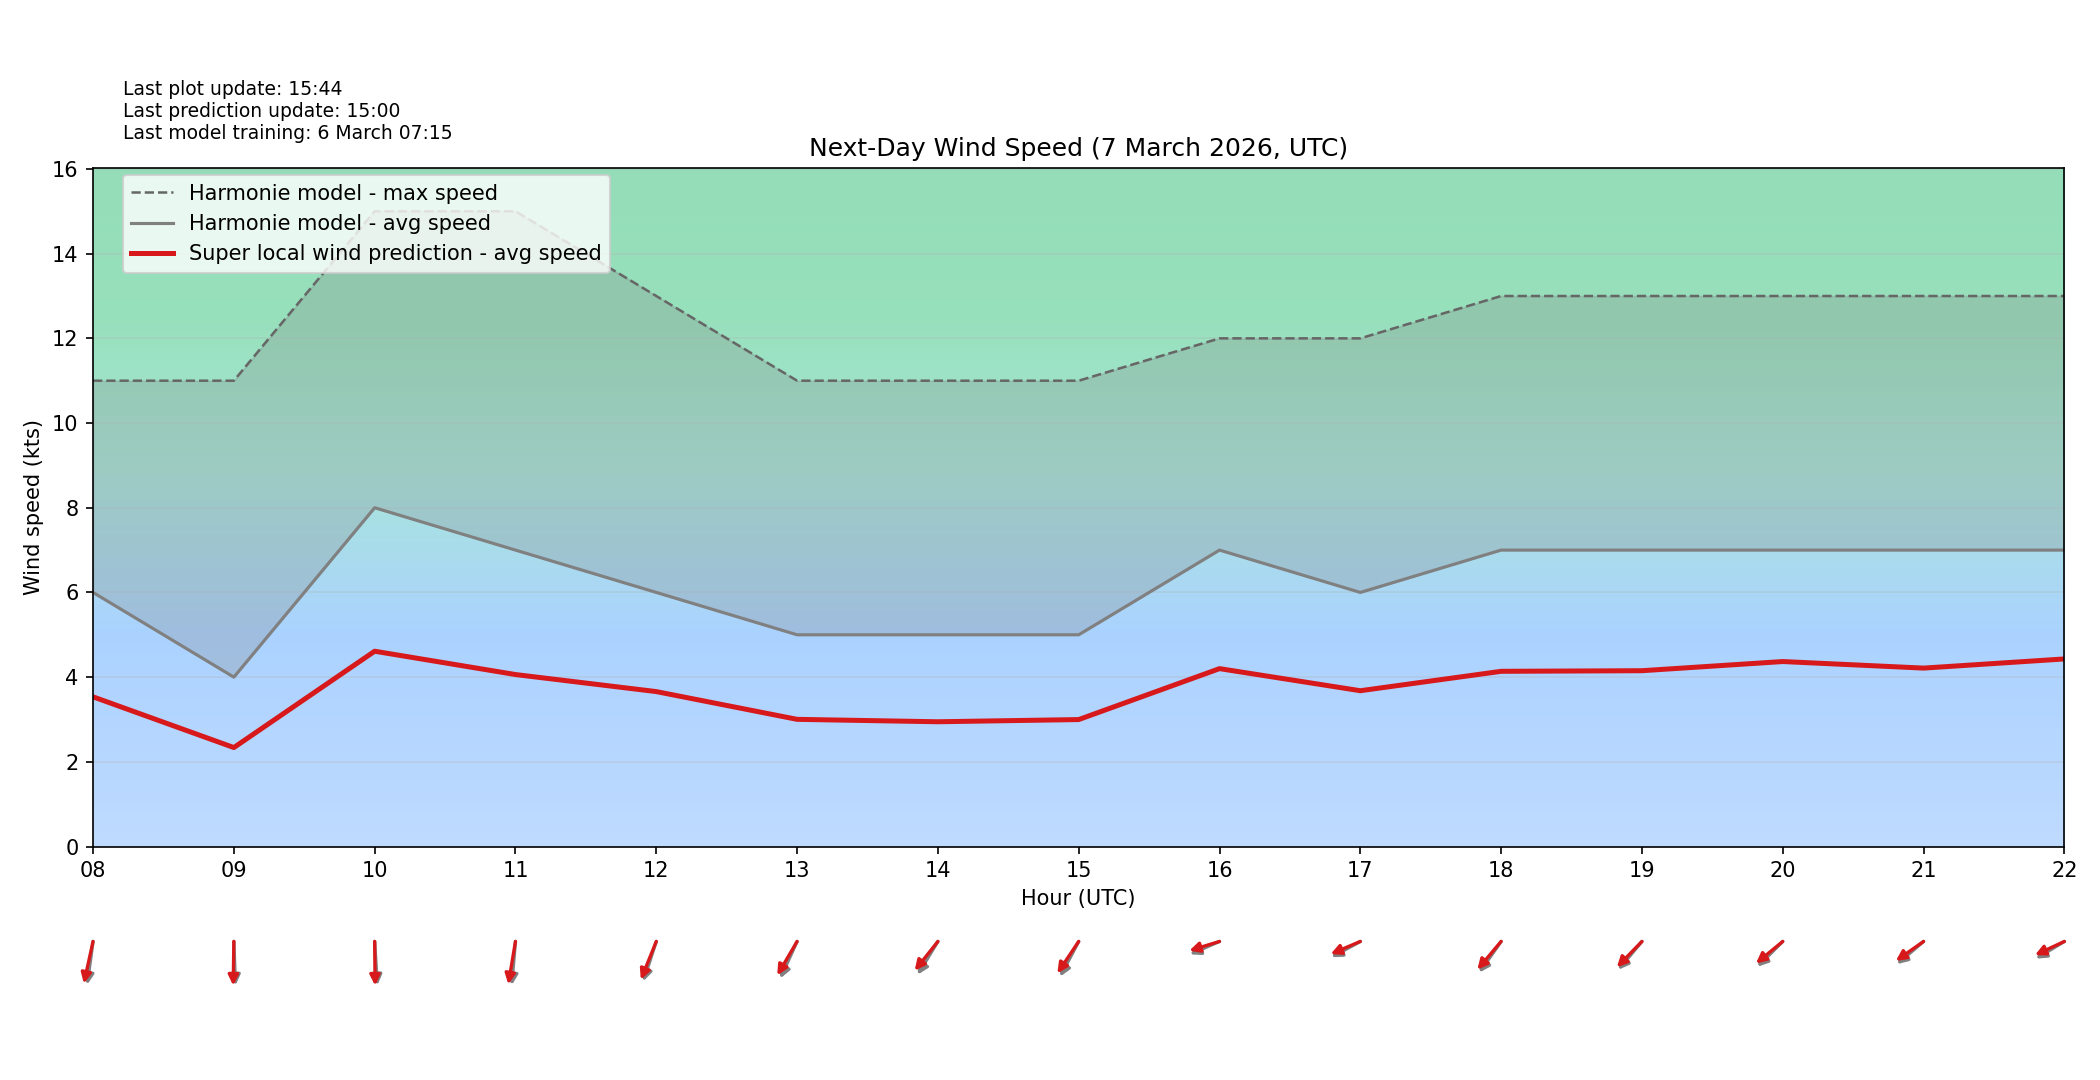

Values plotted in this chart, from the file beside it:
target_time_utc, hour_utc, forecast_wind_speed, lstm_pred_wind_speed, delta_speed_lstm_minus_forecast, forecast_wind_dir_deg, lstm_pred_wind_dir_deg, delta_dir_lstm_minus_forecast
2026-03-07T00:00:00Z, 00, 6.0, 3.713, -2.287, 340.0, 351, 11
2026-03-07T01:00:00Z, 01, 4.0, 2.461, -1.539, 350.0, 357.9, 7.91
2026-03-07T02:00:00Z, 02, 5.0, 3.034, -1.966, 345.0, 349.6, 4.638
2026-03-07T03:00:00Z, 03, 7.0, 4.167, -2.833, 337.0, 341.9, 4.867
2026-03-07T04:00:00Z, 04, 6.0, 3.626, -2.374, 352.0, 356.2, 4.193
2026-03-07T05:00:00Z, 05, 5.0, 3.046, -1.954, 7.0, 11.71, 4.709
2026-03-07T06:00:00Z, 06, 5.0, 2.995, -2.005, 353.0, 359.1, 6.102
2026-03-07T07:00:00Z, 07, 6.0, 3.548, -2.452, 355.0, 0.5292, 5.529
2026-03-07T08:00:00Z, 08, 6.0, 3.535, -2.465, 11.0, 17.32, 6.322
2026-03-07T09:00:00Z, 09, 4.0, 2.337, -1.663, 357.0, 1.154, 4.154
2026-03-07T10:00:00Z, 10, 8.0, 4.612, -3.388, 355.0, 359.2, 4.156
2026-03-07T11:00:00Z, 11, 7.0, 4.061, -2.939, 7.0, 13.38, 6.376
2026-03-07T12:00:00Z, 12, 6.0, 3.658, -2.342, 25.0, 29.87, 4.867
2026-03-07T13:00:00Z, 13, 5.0, 3.003, -1.997, 33.0, 39.78, 6.779
2026-03-07T14:00:00Z, 14, 5.0, 2.946, -2.054, 41.0, 48.54, 7.54
2026-03-07T15:00:00Z, 15, 5.0, 2.998, -2.002, 37.0, 43.63, 6.634
2026-03-07T16:00:00Z, 16, 7.0, 4.2, -2.8, 73.0, 77.84, 4.837
2026-03-07T17:00:00Z, 17, 6.0, 3.679, -2.321, 69.0, 73.32, 4.317
2026-03-07T18:00:00Z, 18, 7.0, 4.137, -2.863, 45.0, 50.18, 5.176
2026-03-07T19:00:00Z, 19, 7.0, 4.151, -2.849, 50.0, 54.19, 4.188
2026-03-07T20:00:00Z, 20, 7.0, 4.368, -2.632, 55.0, 59.97, 4.974
2026-03-07T21:00:00Z, 21, 7.0, 4.213, -2.787, 59.0, 63.69, 4.691
2026-03-07T22:00:00Z, 22, 7.0, 4.43, -2.57, 67.0, 71.89, 4.892
2026-03-07T23:00:00Z, 23, 6.0, 3.745, -2.255, 69.0, 74.68, 5.68
